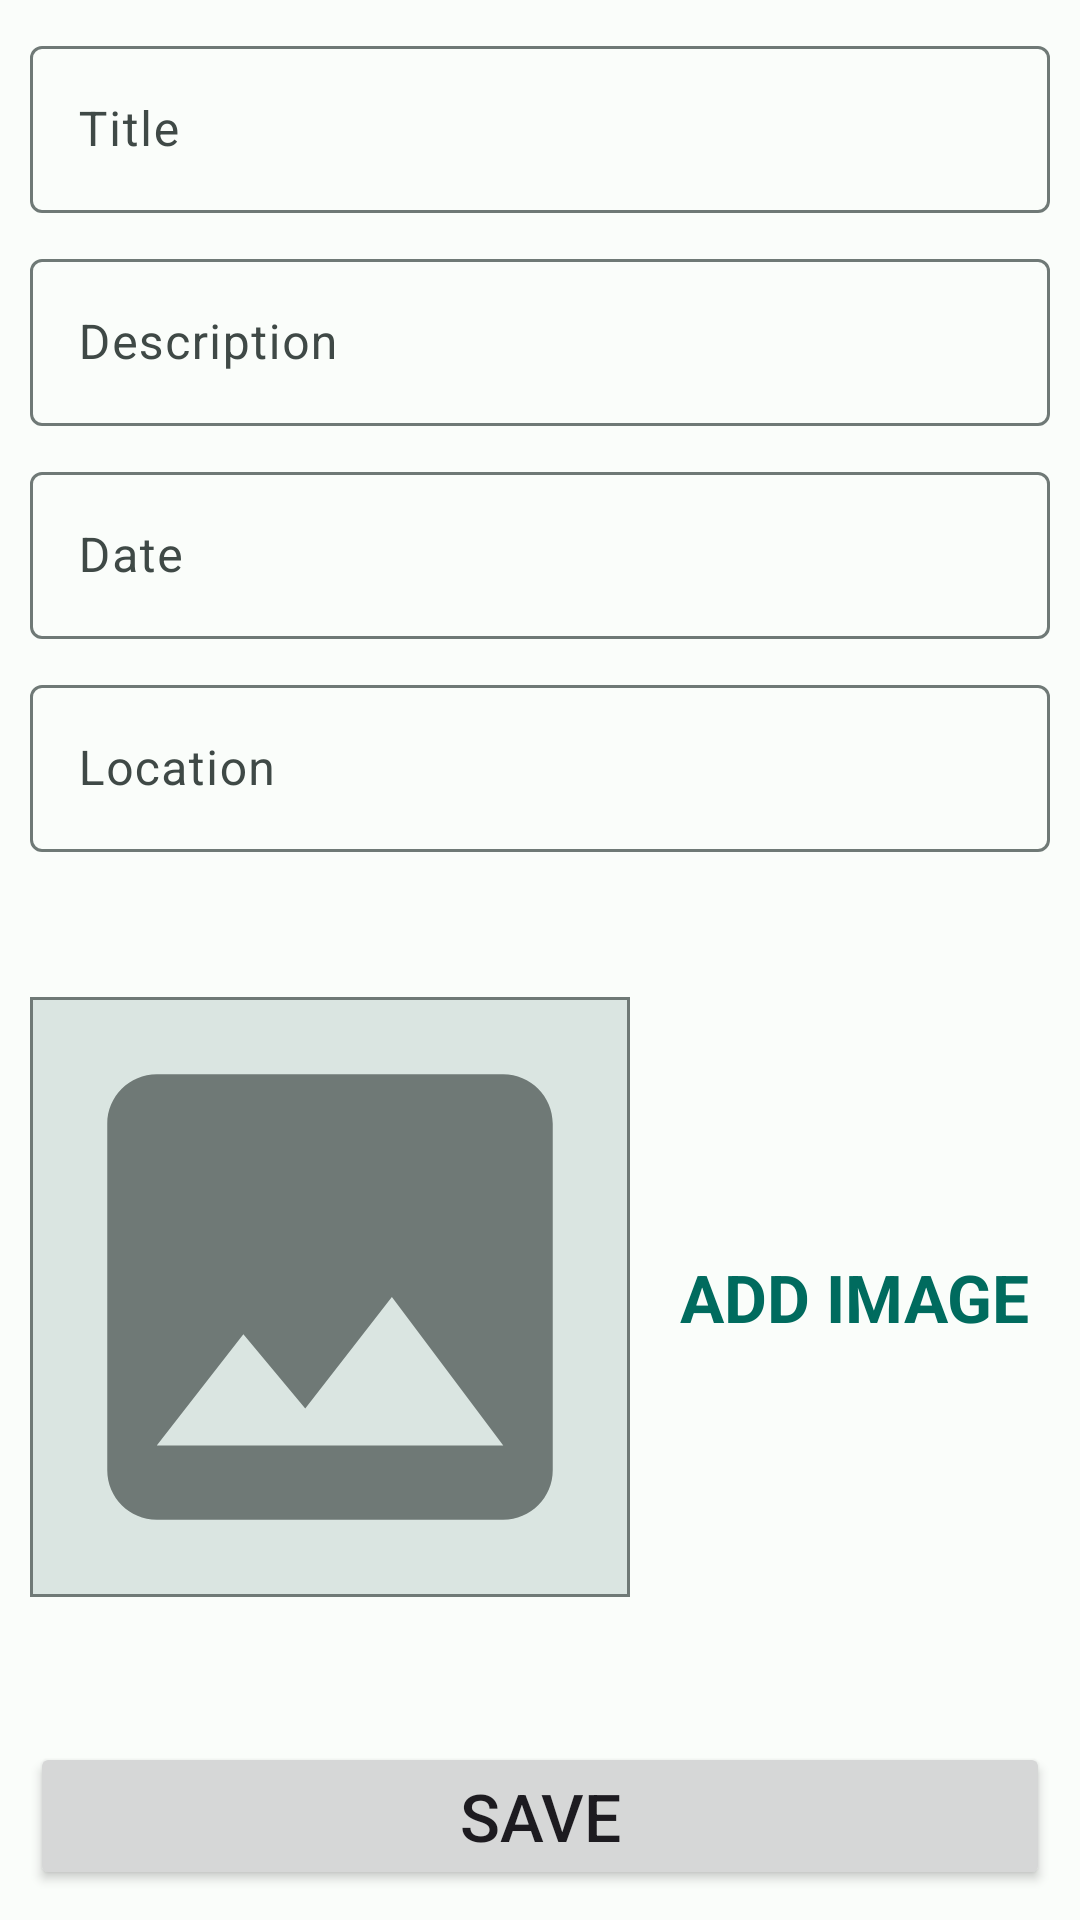

This screen was rendered from an Android layout file. Write that file and the resources it references.
<!-- AndroidManifest.xml: application theme AppTheme -->
<!-- res/layout/activity_add_place.xml -->
<?xml version="1.0" encoding="utf-8"?>
<androidx.constraintlayout.widget.ConstraintLayout xmlns:android="http://schemas.android.com/apk/res/android"
    xmlns:tools="http://schemas.android.com/tools"
    android:layout_width="match_parent"
    android:layout_height="match_parent"
    xmlns:app="http://schemas.android.com/apk/res-auto"
    tools:context=".activities.AddPlaceActivity">
    <com.google.android.material.textfield.TextInputLayout
        android:id="@+id/til_title"
        android:layout_width="match_parent"
        android:layout_height="wrap_content"
        android:layout_margin="@dimen/margin_base"
        app:layout_constraintTop_toTopOf="parent"
        android:hint="@string/label_input_title">
        <com.google.android.material.textfield.TextInputEditText
            android:id="@+id/et_title"
            android:layout_width="match_parent"
            android:layout_height="wrap_content"
            />
    </com.google.android.material.textfield.TextInputLayout>
    <com.google.android.material.textfield.TextInputLayout
        android:id="@+id/til_description"
        android:layout_width="match_parent"
        android:layout_height="wrap_content"
        android:layout_margin="@dimen/margin_base"
        app:layout_constraintTop_toBottomOf="@id/til_title"
        android:hint="@string/label_input_description">
        <com.google.android.material.textfield.TextInputEditText
            android:id="@+id/et_description"
            android:layout_width="match_parent"
            android:layout_height="wrap_content"
            />
    </com.google.android.material.textfield.TextInputLayout>
    <com.google.android.material.textfield.TextInputLayout
        android:id="@+id/til_date"
        android:layout_width="match_parent"
        android:layout_height="wrap_content"
        android:layout_margin="@dimen/margin_base"
        app:layout_constraintTop_toBottomOf="@id/til_description"
        android:hint="@string/label_input_date">
        <com.google.android.material.textfield.TextInputEditText
            android:id="@+id/et_date"
            android:layout_width="match_parent"
            android:layout_height="wrap_content"
            android:focusable="false"
            android:focusableInTouchMode="false"
            />
    </com.google.android.material.textfield.TextInputLayout>
    <com.google.android.material.textfield.TextInputLayout
        android:id="@+id/til_location"
        android:layout_width="match_parent"
        android:layout_height="wrap_content"
        android:layout_margin="@dimen/margin_base"
        app:layout_constraintTop_toBottomOf="@id/til_date"
        android:hint="@string/label_input_location">
        <com.google.android.material.textfield.TextInputEditText
            android:id="@+id/et_location"
            android:focusable="false"
            android:focusableInTouchMode="false"
            android:layout_width="match_parent"
            android:layout_height="wrap_content"
            />
    </com.google.android.material.textfield.TextInputLayout>
    <ImageView
        android:id="@+id/iv_image_preview"
        android:layout_width="200dp"
        android:layout_height="200dp"
        android:layout_margin="@dimen/margin_base"
        app:layout_constraintStart_toStartOf="parent"
        app:layout_constraintTop_toBottomOf="@id/til_location"
        app:layout_constraintBottom_toTopOf="@id/btn_save"
        android:background="@drawable/iv_background"
        android:src="@drawable/ic_baseline_image_placeholder_24"
        android:contentDescription="@string/cd_place_image" />
    <TextView
        android:id="@+id/tv_button_add_image"
        android:layout_width="wrap_content"
        android:layout_height="wrap_content"
        app:layout_constraintTop_toBottomOf="@id/til_location"
        app:layout_constraintBottom_toTopOf="@id/btn_save"
        app:layout_constraintStart_toEndOf="@id/iv_image_preview"
        app:layout_constraintEnd_toEndOf="parent"
        android:textStyle="bold"
        android:textColor="?colorPrimary"
        android:textSize="@dimen/text_button_size"
        android:textAllCaps="true"
        android:text="@string/label_add_image"/>
    <Button
        android:id="@+id/btn_save"
        android:layout_width="match_parent"
        android:layout_height="wrap_content"
        app:layout_constraintBottom_toBottomOf="parent"
        android:layout_margin="@dimen/margin_base"
        android:textAllCaps="true"
        android:textSize="@dimen/text_button_size"
        android:text="@string/label_save" />

    <androidx.constraintlayout.widget.ConstraintLayout
        android:id="@+id/cl_viewFinder_wrapper"
        android:layout_width="match_parent"
        android:layout_height="match_parent"
        android:visibility="gone">
        <androidx.camera.view.PreviewView
            android:id="@+id/pv_viewfinder"
            android:layout_width="match_parent"
            android:layout_height="match_parent" />
        <ImageButton
            android:id="@+id/btn_take_picture"
            android:layout_width="55dp"
            android:layout_height="55dp"
            android:layout_marginBottom="10dp"
            android:elevation="10dp"
            android:src="@drawable/ic_baseline_camera_alt_24"
            android:background="@drawable/image_button_ripple"
            app:layout_constraintBottom_toBottomOf="parent"
            app:layout_constraintStart_toStartOf="parent"
            app:layout_constraintEnd_toEndOf="parent"
            android:contentDescription="@string/cd_picture_button" />
    </androidx.constraintlayout.widget.ConstraintLayout>
</androidx.constraintlayout.widget.ConstraintLayout>
<!-- resources referenced by this layout -->
<resources>
  <dimen name="margin_base">10dp</dimen>
  <dimen name="text_button_size">22sp</dimen>
  <!-- drawable ic_baseline_image_placeholder_24 (drawable) -->
  <vector android:height="24dp" android:tint="?colorOutline"
      android:viewportHeight="24" android:viewportWidth="24"
      android:width="24dp" xmlns:android="http://schemas.android.com/apk/res/android">
      <path android:fillColor="@android:color/white" android:pathData="M21,19V5c0,-1.1 -0.9,-2 -2,-2H5c-1.1,0 -2,0.9 -2,2v14c0,1.1 0.9,2 2,2h14c1.1,0 2,-0.9 2,-2zM8.5,13.5l2.5,3.01L14.5,12l4.5,6H5l3.5,-4.5z"/>
  </vector>
  <!-- drawable image_button_ripple (drawable) -->
  <?xml version="1.0" encoding="utf-8"?>
  <ripple xmlns:android="http://schemas.android.com/apk/res/android"
      android:color="?colorOnPrimary">
      <item android:drawable="@drawable/rounded_image_button" />
  </ripple>
  <!-- drawable iv_background (drawable) -->
  <?xml version="1.0" encoding="UTF-8"?>
  <shape xmlns:android="http://schemas.android.com/apk/res/android">
      <solid android:color="?colorSurfaceVariant" />
      <stroke android:width="1dp" android:color="?colorOutline" />
      <padding android:left="1dp" android:top="1dp" android:right="1dp"
          android:bottom="1dp" />
  </shape>
  <string name="cd_picture_button">Icon of a camera</string>
  <string name="cd_place_image">Image of the place you want to add.</string>
  <string name="label_add_image">Add image</string>
  <string name="label_input_date">Date</string>
  <string name="label_input_description">Description</string>
  <string name="label_input_location">Location</string>
  <string name="label_input_title">Title</string>
  <string name="label_save">Save</string>
  <color name="md_theme_light_primary">#006B5E</color>
  <color name="md_theme_light_onPrimary">#FFFFFF</color>
  <color name="md_theme_light_primaryContainer">#76F8E1</color>
  <color name="md_theme_light_onPrimaryContainer">#00201B</color>
  <color name="md_theme_light_secondary">#4A635E</color>
  <color name="md_theme_light_onSecondary">#FFFFFF</color>
  <color name="md_theme_light_secondaryContainer">#CDE8E1</color>
  <color name="md_theme_light_onSecondaryContainer">#06201B</color>
  <color name="md_theme_light_tertiary">#446279</color>
  <color name="md_theme_light_onTertiary">#FFFFFF</color>
  <color name="md_theme_light_tertiaryContainer">#CAE6FF</color>
  <color name="md_theme_light_onTertiaryContainer">#001E30</color>
  <color name="md_theme_light_error">#BA1A1A</color>
  <color name="md_theme_light_errorContainer">#FFDAD6</color>
  <color name="md_theme_light_onError">#FFFFFF</color>
  <color name="md_theme_light_onErrorContainer">#410002</color>
  <color name="md_theme_light_background">#FAFDFA</color>
  <color name="md_theme_light_onBackground">#191C1B</color>
  <color name="md_theme_light_surface">#FAFDFA</color>
  <color name="md_theme_light_onSurface">#191C1B</color>
  <color name="md_theme_light_surfaceVariant">#DAE5E1</color>
  <color name="md_theme_light_onSurfaceVariant">#3F4946</color>
  <color name="md_theme_light_outline">#6F7976</color>
  <color name="md_theme_light_inverseOnSurface">#EFF1EF</color>
  <color name="md_theme_light_inverseSurface">#2D3130</color>
  <color name="md_theme_light_inversePrimary">#56DBC5</color>
</resources>
